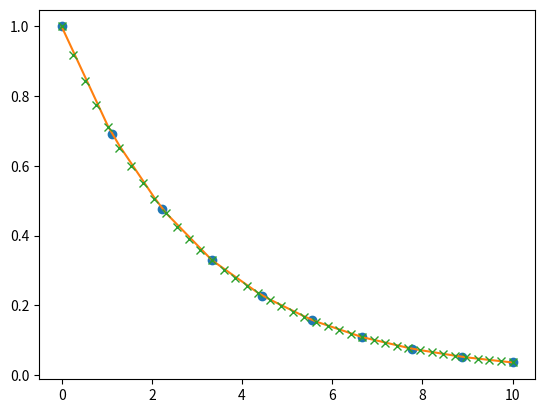

Generate this figure with matplotlib:
#! /usr/bin/env python
# -*- coding: utf-8 -*-
# vim:fenc=utf-8
#
# [redacted]
#
# Distributed under terms of the MIT license.
"""

"""
#------InterPol----------------------------------------------------------------
import numpy as np
from scipy.interpolate import interp1d
x = np.linspace(0, 10, 10)
y = np.exp(-x / 3.0)
f = interp1d(x, y)
f2 = interp1d(x, y, kind='cubic')
xnew = np.linspace(0, 10, 40)
import matplotlib.pyplot as plt
plt.plot(x, y, 'o', xnew, f(xnew), '-', xnew, f2(xnew), 'x')
plt.show()
